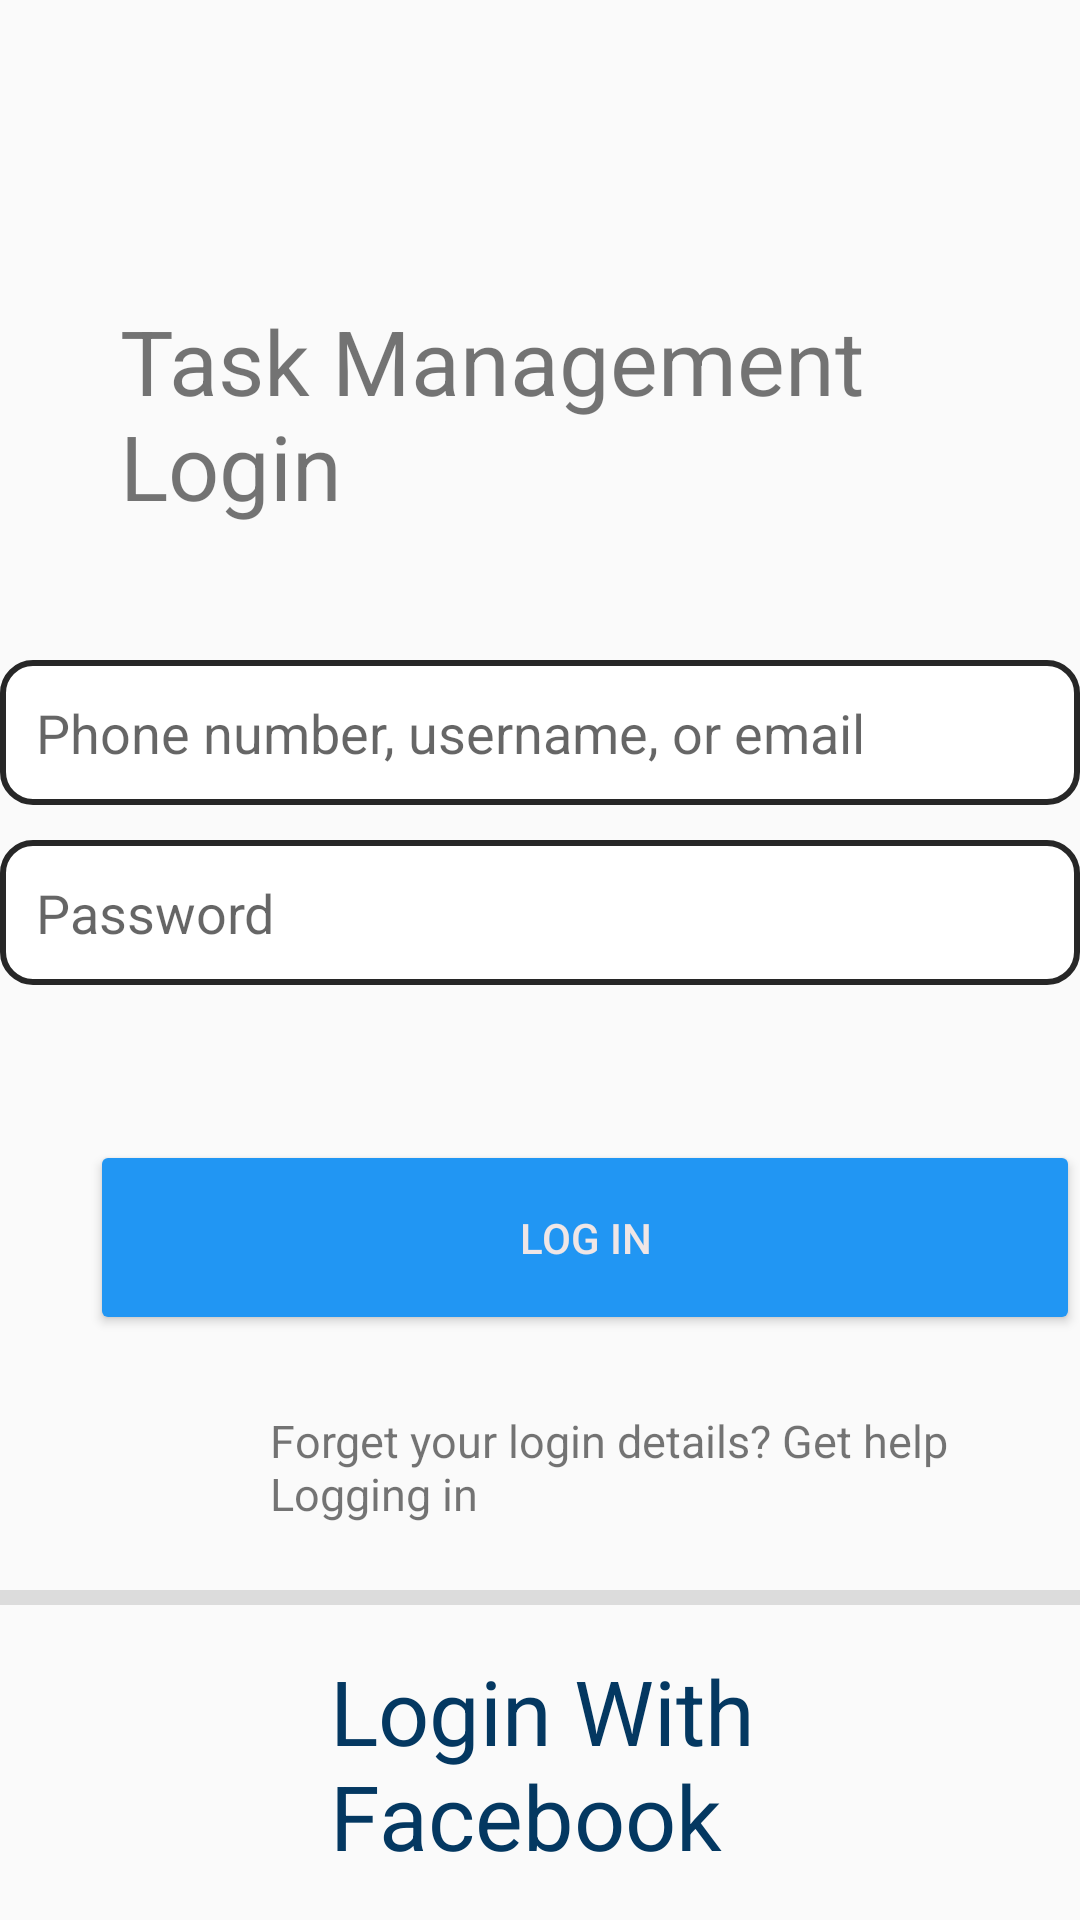

Here is an Android app screen rendered from its layout file. Give the layout XML and the strings, colors and styles it references.
<!-- AndroidManifest.xml: application theme Theme.FirstAndriod -->
<!-- res/layout/activity_main8.xml -->
<?xml version="1.0" encoding="utf-8"?>
<RelativeLayout xmlns:android="http://schemas.android.com/apk/res/android"
    xmlns:tools="http://schemas.android.com/tools"
    android:layout_width="match_parent"
    android:layout_height="match_parent"
    tools:context=".MainActivity7">


    <TextView
        android:id="@+id/textView"
        android:layout_width="wrap_content"
        android:layout_height="wrap_content"
        android:layout_alignParentTop="true"
        android:layout_marginTop="100dp"
        android:layout_marginLeft="40dp"
        android:text="Task Management Login "
        android:textSize="30dp" />


    <EditText
        android:id="@+id/username"
        android:layout_width="match_parent"
        android:layout_height="wrap_content"
        android:layout_marginBottom="16dp"
        android:background="@drawable/border_radius"
        android:layout_marginTop="220dp"
        android:hint="Phone number, username, or email"
        android:inputType="textEmailAddress"
        android:padding="12dp" />

    <EditText
        android:id="@+id/password"
        android:layout_width="match_parent"
        android:layout_height="wrap_content"
        android:hint="Password"
        android:background="@drawable/border_radius"
        android:padding="12dp"
        android:layout_marginBottom="16dp"
        android:layout_marginTop="280dp"
        android:inputType="textPassword"/>



    <Button
        android:id="@id/button"
        android:layout_width="396dp"
        android:layout_height="65dp"

        android:layout_marginLeft="30dp"
        android:layout_marginTop="380dp"
        android:backgroundTint="#2196F3"
        android:text="log in"
        android:textColor="#EFE6E6" />


    <View
        android:id="@+id/divider4"
        android:layout_width="match_parent"
        android:layout_height="5dp"
        android:layout_marginTop="530dp"
        android:background="?android:attr/listDivider" />



    <TextView
        android:id="@+id/textView2"
        android:layout_width="wrap_content"
        android:layout_height="wrap_content"
        android:layout_alignParentTop="true"
        android:layout_marginTop="470dp"
        android:layout_marginLeft="90dp"
        android:text="Forget your login details? Get help Logging in "
        android:textSize="15dp" />

    <TextView
        android:id="@+id/textView3"
        android:layout_width="wrap_content"
        android:layout_height="wrap_content"
        android:layout_alignParentTop="true"
        android:layout_marginLeft="110dp"
        android:layout_marginTop="550dp"
        android:text="Login With Facebook"
        android:textColor="#043861"
        android:textFontWeight="700"
        android:textSize="30dp" />

</RelativeLayout>
<!-- resources referenced by this layout -->
<resources>
  <!-- drawable border_radius (drawable) -->
  <?xml version="1.0" encoding="utf-8"?>
  <shape xmlns:android="http://schemas.android.com/apk/res/android"
      android:shape= "rectangle">
      <solid android:color="@color/white"/>
      <stroke
          android:width="2dp"
          android:color="#D8000000"/>
      <corners android:radius="10dp"/>
  </shape>
  <style name="Theme.FirstAndriod" parent="Base.Theme.FirstAndriod" />
  <style name="Base.Theme.FirstAndriod" parent="Theme.AppCompat.DayNight.NoActionBar">
          
          
      </style>
  <!-- not gathered from this repository: default colours our renderer supplied (Android Studio template values) -->
  <color name="white">#FFFFFFFF</color>
</resources>
